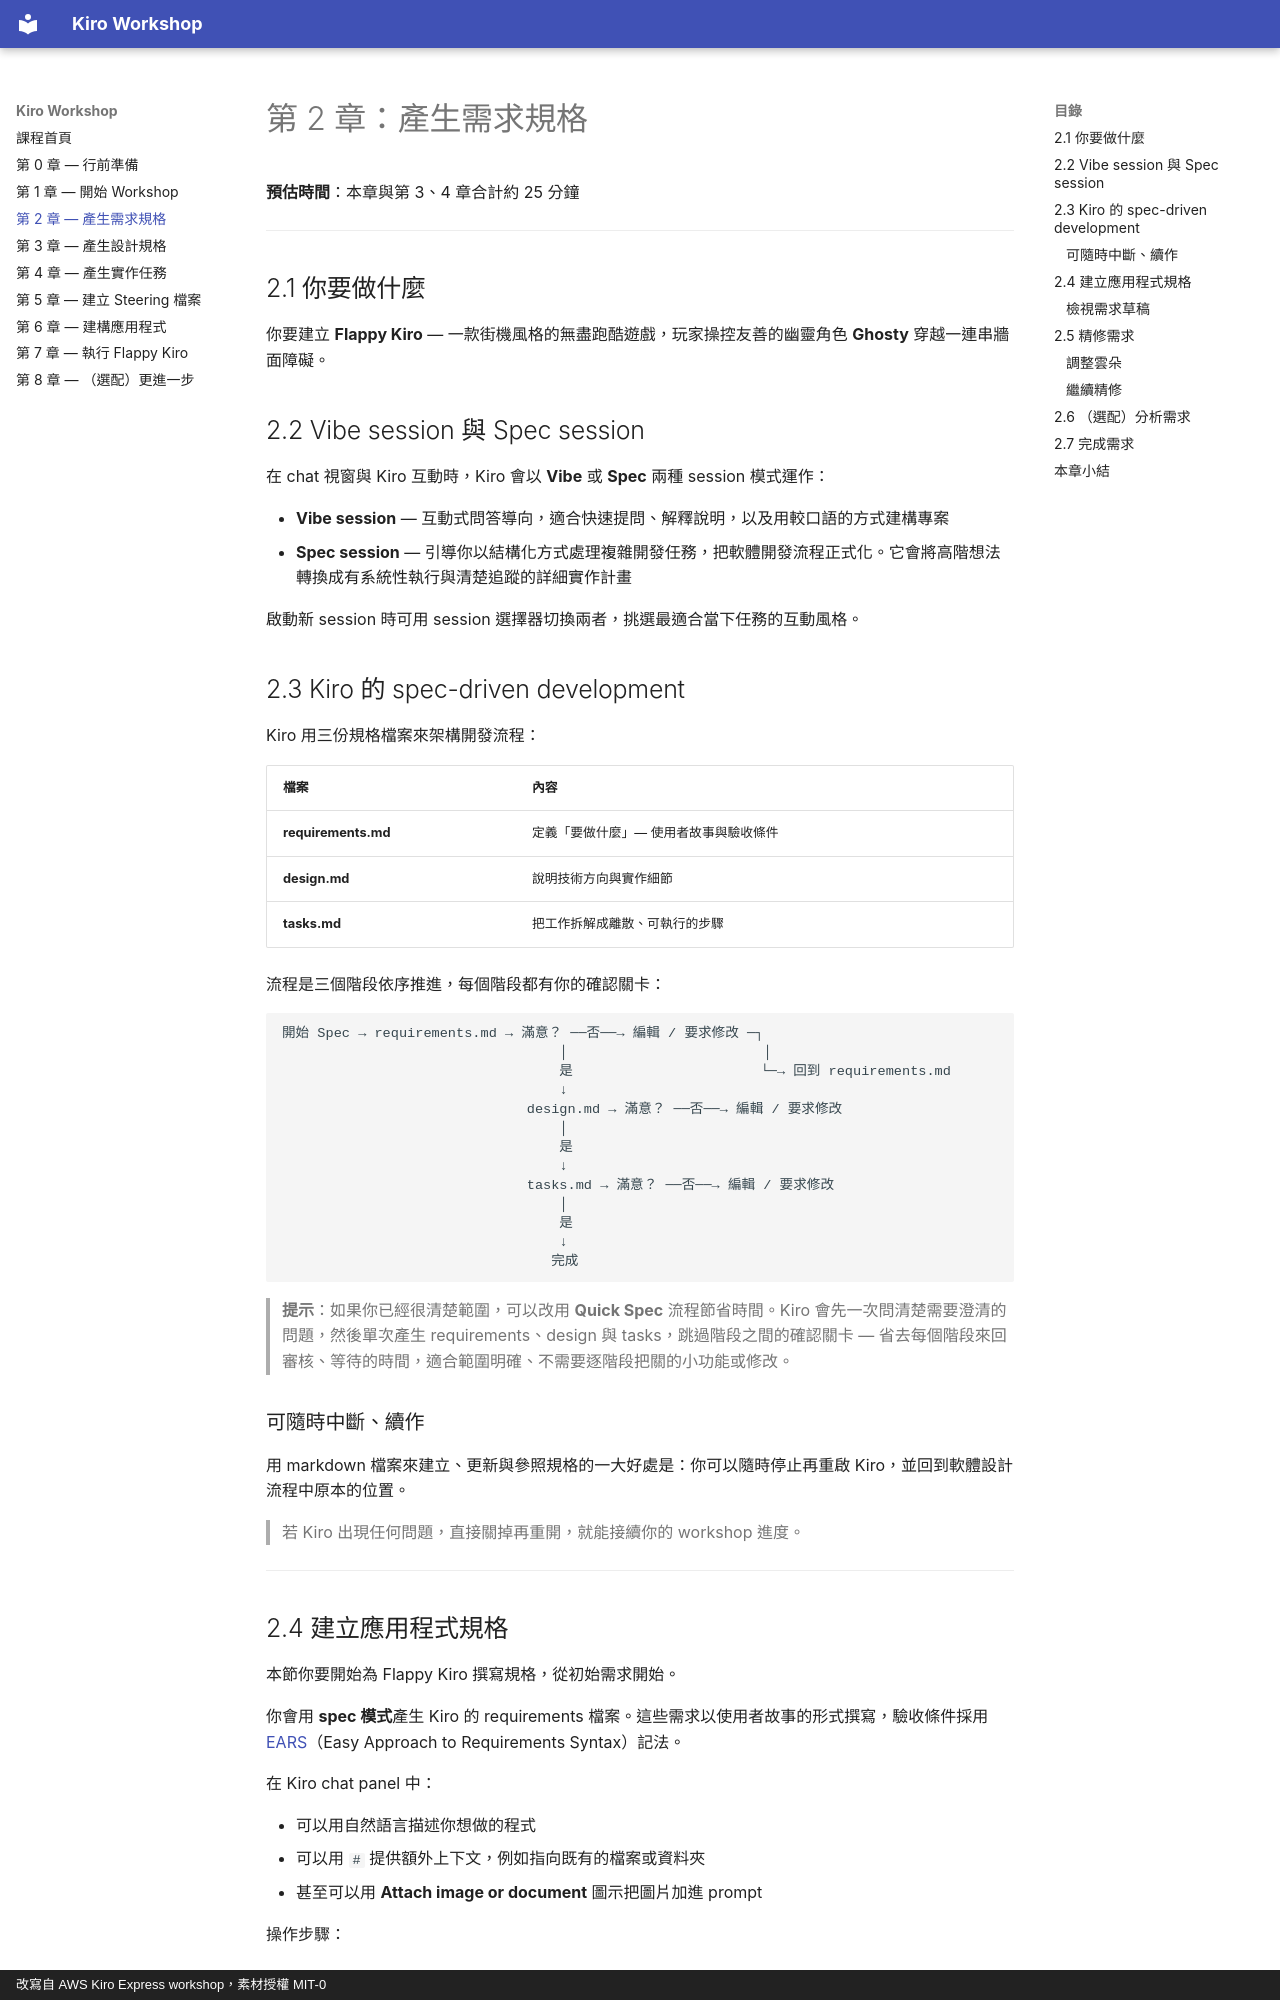

repository: ParinLL/kiro-workshop-requirement · page: 02-requirements/index.html · generator: mkdocs · copyright: 改寫自 AWS Kiro Express workshop，素材授權 MIT-0

# 第 2 章：產生需求規格

**預估時間**：本章與第 3、4 章合計約 25 分鐘

---

## 2.1 你要做什麼

你要建立 **Flappy Kiro** — 一款街機風格的無盡跑酷遊戲，玩家操控友善的幽靈角色 **Ghosty** 穿越一連串牆面障礙。

## 2.2 Vibe session 與 Spec session

在 chat 視窗與 Kiro 互動時，Kiro 會以 **Vibe** 或 **Spec** 兩種 session 模式運作：

- **Vibe session** — 互動式問答導向，適合快速提問、解釋說明，以及用較口語的方式建構專案
- **Spec session** — 引導你以結構化方式處理複雜開發任務，把軟體開發流程正式化。它會將高階想法轉換成有系統性執行與清楚追蹤的詳細實作計畫

啟動新 session 時可用 session 選擇器切換兩者，挑選最適合當下任務的互動風格。

## 2.3 Kiro 的 spec-driven development

Kiro 用三份規格檔案來架構開發流程：

| 檔案 | 內容 |
|---|---|
| **requirements.md** | 定義「要做什麼」— 使用者故事與驗收條件 |
| **design.md** | 說明技術方向與實作細節 |
| **tasks.md** | 把工作拆解成離散、可執行的步驟 |

流程是三個階段依序推進，每個階段都有你的確認關卡：

```
開始 Spec → requirements.md → 滿意？ ──否──→ 編輯 / 要求修改 ─┐
                                  │                        │
                                  是                       └─→ 回到 requirements.md
                                  ↓
                              design.md → 滿意？ ──否──→ 編輯 / 要求修改
                                  │
                                  是
                                  ↓
                              tasks.md → 滿意？ ──否──→ 編輯 / 要求修改
                                  │
                                  是
                                  ↓
                                 完成
```

> **提示**：如果你已經很清楚範圍，可以改用 **Quick Spec** 流程節省時間。Kiro 會先一次問清楚需要澄清的問題，然後單次產生 requirements、design 與 tasks，跳過階段之間的確認關卡 — 省去每個階段來回審核、等待的時間，適合範圍明確、不需要逐階段把關的小功能或修改。

### 可隨時中斷、續作

用 markdown 檔案來建立、更新與參照規格的一大好處是：你可以隨時停止再重啟 Kiro，並回到軟體設計流程中原本的位置。

> 若 Kiro 出現任何問題，直接關掉再重開，就能接續你的 workshop 進度。

---
